The GitHub repository springboardmentor200310m/Inters_Branches contains a labelled image folder "dataset" with 27 categories: accordion, acoustic guitar, banjo, bass guitar, clarinet, cymbals, dobro, electric guitar, floor tom, harmonica, harmonium, hi-hats, horn, keyboard, mandolin, organ, piano, saxophone, shakers, tambourine, trombone, trumpet, ukulele, violin, cowbell, flute, vibraphone. Examples follow, each with its label.

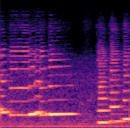
Label: clarinet

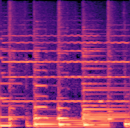
Label: accordion

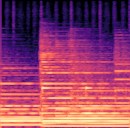
Label: electric guitar

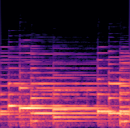
Label: piano

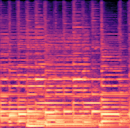
Label: mandolin

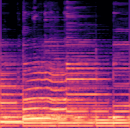
Label: dobro
